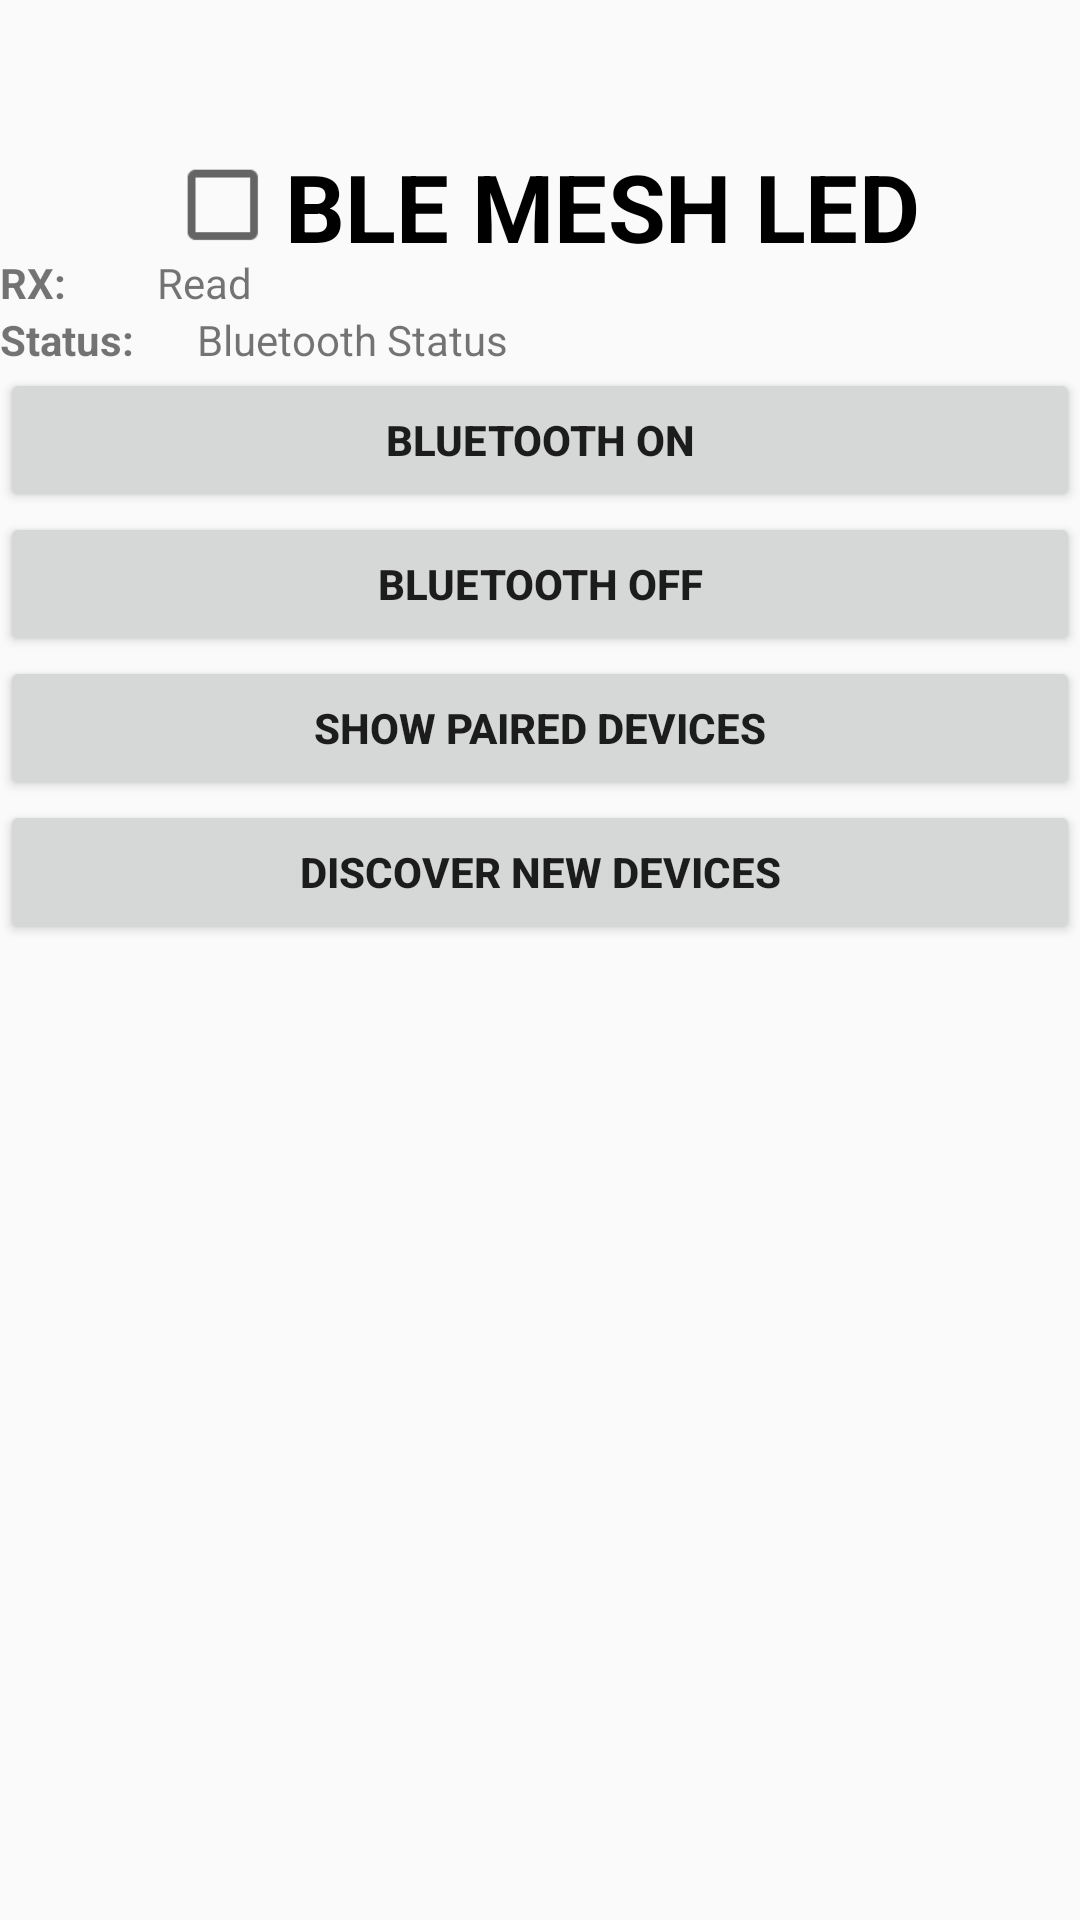

Android layout source for this screen:
<!-- AndroidManifest.xml: application theme AppTheme -->
<!-- res/layout/fragment_home.xml -->
<?xml version="1.0" encoding="utf-8"?>
<androidx.constraintlayout.widget.ConstraintLayout xmlns:android="http://schemas.android.com/apk/res/android"
    xmlns:app="http://schemas.android.com/apk/res-auto"
    xmlns:tools="http://schemas.android.com/tools"
    android:id="@+id/container"
    android:layout_width="match_parent"
    android:layout_height="match_parent"
    >


    <LinearLayout

        android:layout_width="match_parent"
        android:layout_height="match_parent"
        android:orientation="vertical"
        tools:layout_editor_absoluteX="0dp"
        tools:layout_editor_absoluteY="0dp">

        <ProgressBar

            android:layout_width="400dp"
            android:layout_height="17dp"
            android:layout_marginTop="-6.5dp"
            android:id="@+id/progress_bar1"
            style="@style/Widget.AppCompat.ProgressBar.Horizontal"
            android:visibility="invisible"
            android:indeterminate="true"
        />

        <ProgressBar
            android:id="@+id/state_scanning"
            style="?android:attr/progressBarStyleHorizontal"
            android:layout_width="match_parent"
            android:layout_height="wrap_content"
            android:layout_marginBottom="-7dp"
            android:layout_marginTop="-8dp"
            android:indeterminate="true"
            android:indeterminateTint="@color/white"
            android:visibility="invisible"
            app:layout_constraintEnd_toEndOf="parent"
            app:layout_constraintStart_toStartOf="parent"
            android:padding="20dp"
            />


        <CheckBox

            android:id="@+id/checkboxLED1"
            android:layout_width="wrap_content"
            android:layout_height="wrap_content"
            android:layout_gravity="center_horizontal"
            android:checked="false"
            android:scaleX="1.3"
            android:scaleY="1.3"
            android:text="BLE MESH LED"
            android:textStyle="bold"
            android:textAppearance="@style/TextAppearance.AppCompat.Headline" />

        <LinearLayout
            android:layout_width="match_parent"
            android:layout_height="wrap_content"
            android:orientation="horizontal">

            <TextView

                android:layout_width="wrap_content"
                android:layout_height="wrap_content"
                android:layout_weight="0.1"
                android:ellipsize="end"
                android:maxLines="1"
                android:text="RX:"
                android:textStyle="bold" />

            <TextView
                android:id="@+id/read"
                android:layout_width="wrap_content"
                android:layout_height="wrap_content"
                android:layout_centerHorizontal="true"
                android:layout_weight="0.9"
                android:ellipsize="end"
                android:maxLines="1"
                android:text="Read" />
        </LinearLayout>

        <LinearLayout
            android:layout_width="match_parent"
            android:layout_height="wrap_content"
            android:orientation="horizontal">

            <TextView
                android:layout_width="wrap_content"
                android:layout_height="wrap_content"
                android:layout_weight="0.1"
                android:ellipsize="end"
                android:maxLines="1"
                android:text="Status:"
                android:textStyle="bold" />

            <TextView
                android:id="@+id/status"
                android:layout_width="wrap_content"
                android:layout_height="wrap_content"
                android:layout_alignTop="@+id/checkboxLED1"
                android:layout_centerHorizontal="true"
                android:layout_weight="0.9"
                android:ellipsize="end"
                android:maxLines="1"
                android:text="Bluetooth Status" />
        </LinearLayout>

        <Button
            android:id="@+id/on"
            android:layout_width="match_parent"
            android:layout_height="wrap_content"
            android:text="Bluetooth ON"
            android:textStyle="bold" />
            />


        <Button
            android:id="@+id/off"
            android:layout_width="match_parent"
            android:layout_height="wrap_content"
            android:layout_alignBottom="@+id/on"
            android:layout_toEndOf="@+id/PairedBtn"
            android:layout_toRightOf="@+id/PairedBtn"
            android:text="Bluetooth OFF"
            android:textStyle="bold" />


        <Button
            android:id="@+id/PairedBtn"
            android:layout_width="match_parent"
            android:layout_height="wrap_content"
            android:layout_below="@+id/on"
            android:text="Show paired Devices"
            android:textStyle="bold" />

        <Button
            android:id="@+id/discover"
            android:layout_width="match_parent"
            android:layout_height="wrap_content"
            android:layout_below="@+id/off"
            android:layout_toEndOf="@+id/checkboxLED1"
            android:layout_toRightOf="@+id/checkboxLED1"
            android:text="Discover New Devices"
            android:textStyle="bold" />

        <ListView
            android:id="@+id/devicesListView"
            android:layout_width="wrap_content"
            android:layout_height="432dp"
            android:layout_below="@+id/PairedBtn"
            android:layout_alignEnd="@+id/off"
            android:layout_alignRight="@+id/off"
            android:choiceMode="singleChoice" />

    </LinearLayout>

    <TextView
        android:id="@+id/text_home"
        android:layout_width="match_parent"
        android:layout_height="match_parent"
        android:layout_marginStart="0dp"
        android:layout_marginTop="0dp"
        android:layout_marginEnd="0dp"
        android:textAlignment="center"
        android:textSize="0dp"
        app:layout_constraintEnd_toEndOf="parent"
        app:layout_constraintStart_toStartOf="parent"
        app:layout_constraintTop_toTopOf="parent" />



    android:layout_width="match_parent"
    android:layout_height="wrap_content"
    android:orientation="vertical">

</androidx.constraintlayout.widget.ConstraintLayout>
<!-- resources referenced by this layout -->
<resources>
  <style name="AppTheme" parent="Theme.AppCompat.Light.DarkActionBar">
          
          <item name="colorPrimary">@color/colorPrimary</item>
          <item name="colorPrimaryDark">@color/colorPrimaryDark</item>
          <item name="colorAccent">@color/colorAccent</item>
      </style>
  <!-- not gathered from this repository: default colours our renderer supplied (Android Studio template values) -->
  <color name="white">#FFFFFFFF</color>
  <color name="colorPrimary">#FF6200EE</color>
  <color name="colorPrimaryDark">#FF3700B3</color>
  <color name="colorAccent">#FF03DAC5</color>
</resources>
